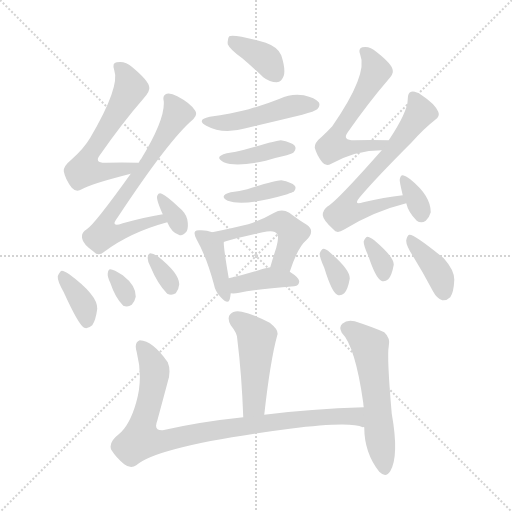
t = 0.00 s
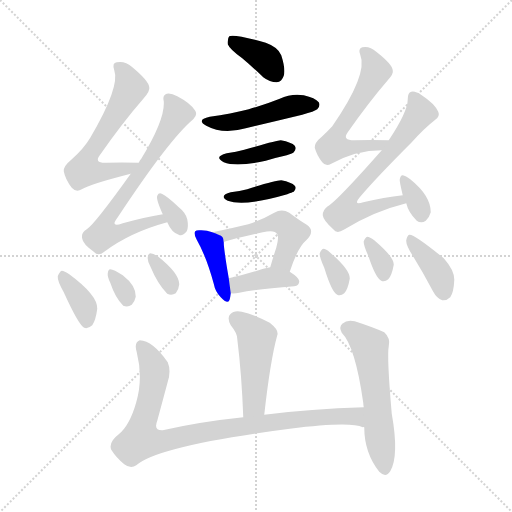
t = 2.74 s
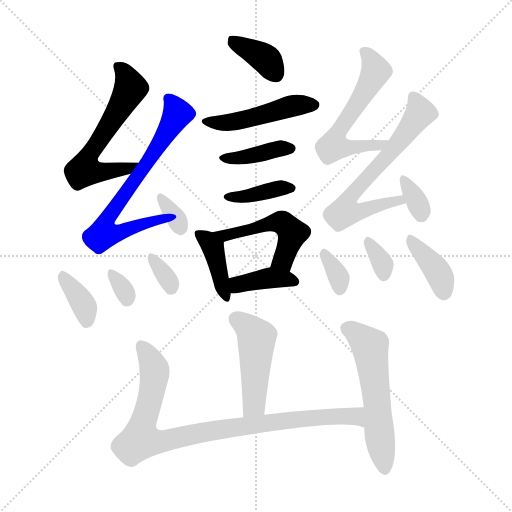
t = 5.48 s
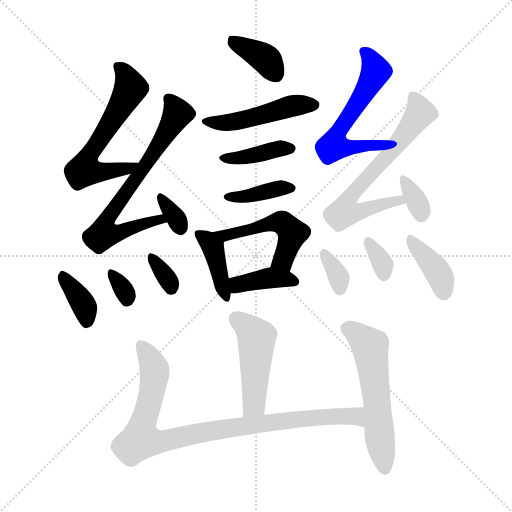
t = 8.22 s
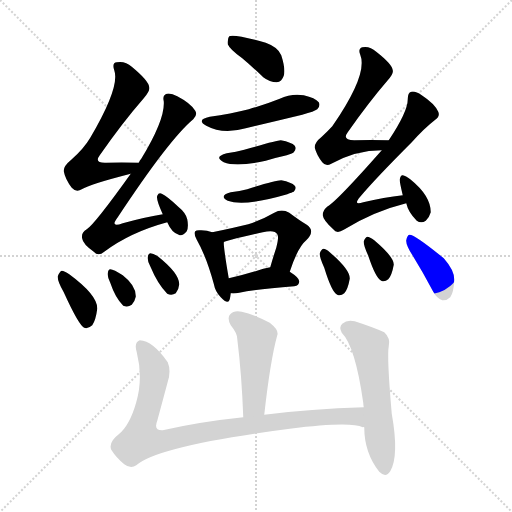
t = 10.95 s
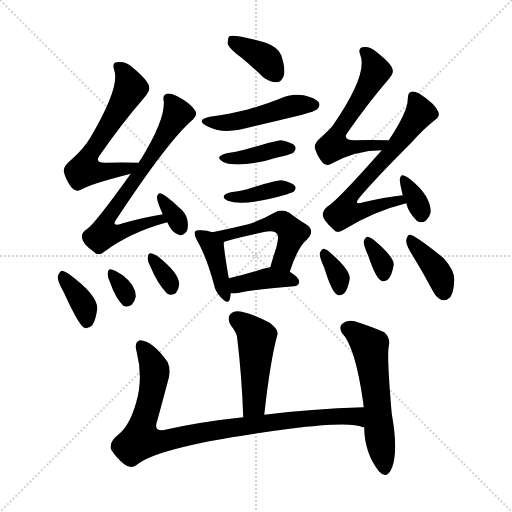
t = 13.69 s

The animated SVG that drew these frames (rendered in a browser with its animation timeline set to each time). Animation: 22 CSS @keyframes rules; one cycle of 13.69 s.

<svg version="1.1" viewBox="0 0 1024 1024" xmlns="http://www.w3.org/2000/svg">
  <g stroke="lightgray" stroke-dasharray="1,1" stroke-width="1" transform="scale(4, 4)">
    <line x1="0" y1="0" x2="256" y2="256"></line>
    <line x1="256" y1="0" x2="0" y2="256"></line>
    <line x1="128" y1="0" x2="128" y2="256"></line>
    <line x1="0" y1="128" x2="256" y2="128"></line>
  </g>
<g transform="scale(1, -1) translate(0, -900)">
   <style type="text/css">
    @keyframes keyframes0 {
      from {
       stroke: blue;
       stroke-dashoffset: 373;
       stroke-width: 128;
       }
       55% {
       animation-timing-function: step-end;
       stroke: blue;
       stroke-dashoffset: 0;
       stroke-width: 128;
       }
       to {
       stroke: black;
       stroke-width: 1024;
       }
       }
       #make-me-a-hanzi-animation-0 {
         animation: keyframes0 0.553548s both;
         animation-delay: 0.000000s;
         animation-timing-function: linear;
       }
    @keyframes keyframes1 {
      from {
       stroke: blue;
       stroke-dashoffset: 475;
       stroke-width: 128;
       }
       61% {
       animation-timing-function: step-end;
       stroke: blue;
       stroke-dashoffset: 0;
       stroke-width: 128;
       }
       to {
       stroke: black;
       stroke-width: 1024;
       }
       }
       #make-me-a-hanzi-animation-1 {
         animation: keyframes1 0.636556s both;
         animation-delay: 0.553548s;
         animation-timing-function: linear;
       }
    @keyframes keyframes2 {
      from {
       stroke: blue;
       stroke-dashoffset: 389;
       stroke-width: 128;
       }
       56% {
       animation-timing-function: step-end;
       stroke: blue;
       stroke-dashoffset: 0;
       stroke-width: 128;
       }
       to {
       stroke: black;
       stroke-width: 1024;
       }
       }
       #make-me-a-hanzi-animation-2 {
         animation: keyframes2 0.566569s both;
         animation-delay: 1.190104s;
         animation-timing-function: linear;
       }
    @keyframes keyframes3 {
      from {
       stroke: blue;
       stroke-dashoffset: 381;
       stroke-width: 128;
       }
       55% {
       animation-timing-function: step-end;
       stroke: blue;
       stroke-dashoffset: 0;
       stroke-width: 128;
       }
       to {
       stroke: black;
       stroke-width: 1024;
       }
       }
       #make-me-a-hanzi-animation-3 {
         animation: keyframes3 0.560059s both;
         animation-delay: 1.756673s;
         animation-timing-function: linear;
       }
    @keyframes keyframes4 {
      from {
       stroke: blue;
       stroke-dashoffset: 398;
       stroke-width: 128;
       }
       56% {
       animation-timing-function: step-end;
       stroke: blue;
       stroke-dashoffset: 0;
       stroke-width: 128;
       }
       to {
       stroke: black;
       stroke-width: 1024;
       }
       }
       #make-me-a-hanzi-animation-4 {
         animation: keyframes4 0.573893s both;
         animation-delay: 2.316732s;
         animation-timing-function: linear;
       }
    @keyframes keyframes5 {
      from {
       stroke: blue;
       stroke-dashoffset: 495;
       stroke-width: 128;
       }
       62% {
       animation-timing-function: step-end;
       stroke: blue;
       stroke-dashoffset: 0;
       stroke-width: 128;
       }
       to {
       stroke: black;
       stroke-width: 1024;
       }
       }
       #make-me-a-hanzi-animation-5 {
         animation: keyframes5 0.652832s both;
         animation-delay: 2.890625s;
         animation-timing-function: linear;
       }
    @keyframes keyframes6 {
      from {
       stroke: blue;
       stroke-dashoffset: 384;
       stroke-width: 128;
       }
       56% {
       animation-timing-function: step-end;
       stroke: blue;
       stroke-dashoffset: 0;
       stroke-width: 128;
       }
       to {
       stroke: black;
       stroke-width: 1024;
       }
       }
       #make-me-a-hanzi-animation-6 {
         animation: keyframes6 0.562500s both;
         animation-delay: 3.543457s;
         animation-timing-function: linear;
       }
    @keyframes keyframes7 {
      from {
       stroke: blue;
       stroke-dashoffset: 602;
       stroke-width: 128;
       }
       66% {
       animation-timing-function: step-end;
       stroke: blue;
       stroke-dashoffset: 0;
       stroke-width: 128;
       }
       to {
       stroke: black;
       stroke-width: 1024;
       }
       }
       #make-me-a-hanzi-animation-7 {
         animation: keyframes7 0.739909s both;
         animation-delay: 4.105957s;
         animation-timing-function: linear;
       }
    @keyframes keyframes8 {
      from {
       stroke: blue;
       stroke-dashoffset: 679;
       stroke-width: 128;
       }
       69% {
       animation-timing-function: step-end;
       stroke: blue;
       stroke-dashoffset: 0;
       stroke-width: 128;
       }
       to {
       stroke: black;
       stroke-width: 1024;
       }
       }
       #make-me-a-hanzi-animation-8 {
         animation: keyframes8 0.802572s both;
         animation-delay: 4.845866s;
         animation-timing-function: linear;
       }
    @keyframes keyframes9 {
      from {
       stroke: blue;
       stroke-dashoffset: 330;
       stroke-width: 128;
       }
       52% {
       animation-timing-function: step-end;
       stroke: blue;
       stroke-dashoffset: 0;
       stroke-width: 128;
       }
       to {
       stroke: black;
       stroke-width: 1024;
       }
       }
       #make-me-a-hanzi-animation-9 {
         animation: keyframes9 0.518555s both;
         animation-delay: 5.648438s;
         animation-timing-function: linear;
       }
    @keyframes keyframes10 {
      from {
       stroke: blue;
       stroke-dashoffset: 366;
       stroke-width: 128;
       }
       54% {
       animation-timing-function: step-end;
       stroke: blue;
       stroke-dashoffset: 0;
       stroke-width: 128;
       }
       to {
       stroke: black;
       stroke-width: 1024;
       }
       }
       #make-me-a-hanzi-animation-10 {
         animation: keyframes10 0.547852s both;
         animation-delay: 6.166992s;
         animation-timing-function: linear;
       }
    @keyframes keyframes11 {
      from {
       stroke: blue;
       stroke-dashoffset: 316;
       stroke-width: 128;
       }
       51% {
       animation-timing-function: step-end;
       stroke: blue;
       stroke-dashoffset: 0;
       stroke-width: 128;
       }
       to {
       stroke: black;
       stroke-width: 1024;
       }
       }
       #make-me-a-hanzi-animation-11 {
         animation: keyframes11 0.507161s both;
         animation-delay: 6.714844s;
         animation-timing-function: linear;
       }
    @keyframes keyframes12 {
      from {
       stroke: blue;
       stroke-dashoffset: 331;
       stroke-width: 128;
       }
       52% {
       animation-timing-function: step-end;
       stroke: blue;
       stroke-dashoffset: 0;
       stroke-width: 128;
       }
       to {
       stroke: black;
       stroke-width: 1024;
       }
       }
       #make-me-a-hanzi-animation-12 {
         animation: keyframes12 0.519368s both;
         animation-delay: 7.222005s;
         animation-timing-function: linear;
       }
    @keyframes keyframes13 {
      from {
       stroke: blue;
       stroke-dashoffset: 577;
       stroke-width: 128;
       }
       65% {
       animation-timing-function: step-end;
       stroke: blue;
       stroke-dashoffset: 0;
       stroke-width: 128;
       }
       to {
       stroke: black;
       stroke-width: 1024;
       }
       }
       #make-me-a-hanzi-animation-13 {
         animation: keyframes13 0.719564s both;
         animation-delay: 7.741374s;
         animation-timing-function: linear;
       }
    @keyframes keyframes14 {
      from {
       stroke: blue;
       stroke-dashoffset: 644;
       stroke-width: 128;
       }
       68% {
       animation-timing-function: step-end;
       stroke: blue;
       stroke-dashoffset: 0;
       stroke-width: 128;
       }
       to {
       stroke: black;
       stroke-width: 1024;
       }
       }
       #make-me-a-hanzi-animation-14 {
         animation: keyframes14 0.774089s both;
         animation-delay: 8.460938s;
         animation-timing-function: linear;
       }
    @keyframes keyframes15 {
      from {
       stroke: blue;
       stroke-dashoffset: 337;
       stroke-width: 128;
       }
       52% {
       animation-timing-function: step-end;
       stroke: blue;
       stroke-dashoffset: 0;
       stroke-width: 128;
       }
       to {
       stroke: black;
       stroke-width: 1024;
       }
       }
       #make-me-a-hanzi-animation-15 {
         animation: keyframes15 0.524251s both;
         animation-delay: 9.235026s;
         animation-timing-function: linear;
       }
    @keyframes keyframes16 {
      from {
       stroke: blue;
       stroke-dashoffset: 334;
       stroke-width: 128;
       }
       52% {
       animation-timing-function: step-end;
       stroke: blue;
       stroke-dashoffset: 0;
       stroke-width: 128;
       }
       to {
       stroke: black;
       stroke-width: 1024;
       }
       }
       #make-me-a-hanzi-animation-16 {
         animation: keyframes16 0.521810s both;
         animation-delay: 9.759277s;
         animation-timing-function: linear;
       }
    @keyframes keyframes17 {
      from {
       stroke: blue;
       stroke-dashoffset: 330;
       stroke-width: 128;
       }
       52% {
       animation-timing-function: step-end;
       stroke: blue;
       stroke-dashoffset: 0;
       stroke-width: 128;
       }
       to {
       stroke: black;
       stroke-width: 1024;
       }
       }
       #make-me-a-hanzi-animation-17 {
         animation: keyframes17 0.518555s both;
         animation-delay: 10.281087s;
         animation-timing-function: linear;
       }
    @keyframes keyframes18 {
      from {
       stroke: blue;
       stroke-dashoffset: 386;
       stroke-width: 128;
       }
       56% {
       animation-timing-function: step-end;
       stroke: blue;
       stroke-dashoffset: 0;
       stroke-width: 128;
       }
       to {
       stroke: black;
       stroke-width: 1024;
       }
       }
       #make-me-a-hanzi-animation-18 {
         animation: keyframes18 0.564128s both;
         animation-delay: 10.799642s;
         animation-timing-function: linear;
       }
    @keyframes keyframes19 {
      from {
       stroke: blue;
       stroke-dashoffset: 469;
       stroke-width: 128;
       }
       60% {
       animation-timing-function: step-end;
       stroke: blue;
       stroke-dashoffset: 0;
       stroke-width: 128;
       }
       to {
       stroke: black;
       stroke-width: 1024;
       }
       }
       #make-me-a-hanzi-animation-19 {
         animation: keyframes19 0.631673s both;
         animation-delay: 11.363770s;
         animation-timing-function: linear;
       }
    @keyframes keyframes20 {
      from {
       stroke: blue;
       stroke-dashoffset: 910;
       stroke-width: 128;
       }
       75% {
       animation-timing-function: step-end;
       stroke: blue;
       stroke-dashoffset: 0;
       stroke-width: 128;
       }
       to {
       stroke: black;
       stroke-width: 1024;
       }
       }
       #make-me-a-hanzi-animation-20 {
         animation: keyframes20 0.990560s both;
         animation-delay: 11.995443s;
         animation-timing-function: linear;
       }
    @keyframes keyframes21 {
      from {
       stroke: blue;
       stroke-dashoffset: 560;
       stroke-width: 128;
       }
       65% {
       animation-timing-function: step-end;
       stroke: blue;
       stroke-dashoffset: 0;
       stroke-width: 128;
       }
       to {
       stroke: black;
       stroke-width: 1024;
       }
       }
       #make-me-a-hanzi-animation-21 {
         animation: keyframes21 0.705729s both;
         animation-delay: 12.986003s;
         animation-timing-function: linear;
       }
</style>
<path d="M 484.5 783.5 Q 503.5 767.5 526.5 745.5 Q 539.5 735.5 553.5 735.5 Q 563.5 736.5 567.5 748.5 Q 571.5 761.5 562.5 789.5 Q 556.5 805.5 531.5 814.5 Q 467.5 832.5 458.5 827.5 Q 454.5 823.5 455.5 811.5 Q 459.5 801.5 484.5 783.5 Z" fill="lightgray"></path> 
<path d="M 419.5 666.5 Q 391.5 660.5 412.5 648.5 Q 445.5 630.5 491.5 643.5 Q 546.5 656.5 604.5 670.5 Q 629.5 677.5 634.5 681.5 Q 641.5 688.5 637.5 695.5 Q 630.5 704.5 607.5 709.5 Q 582.5 713.5 559.5 702.5 Q 529.5 690.5 497.5 681.5 Q 461.5 672.5 419.5 666.5 Z" fill="lightgray"></path> 
<path d="M 453.5 593.5 Q 426.5 586.5 447.5 575.5 Q 472.5 565.5 531.5 578.5 Q 550.5 584.5 573.5 589.5 Q 586.5 593.5 587.5 595.5 Q 593.5 602.5 589.5 608.5 Q 583.5 615.5 561.5 619.5 Q 554.5 619.5 488.5 600.5 Q 472.5 596.5 453.5 593.5 Z" fill="lightgray"></path> 
<path d="M 461.5 515.5 Q 436.5 508.5 455.5 498.5 Q 488.5 486.5 574.5 511.5 Q 584.5 515.5 587.5 516.5 Q 593.5 523.5 589.5 528.5 Q 583.5 535.5 562.5 539.5 Q 550.5 539.5 494.5 521.5 Q 479.5 517.5 461.5 515.5 Z" fill="lightgray"></path> 
<path d="M 424.5 435.5 Q 414.5 439.5 402.5 439.5 Q 392.5 440.5 390.5 437.5 Q 386.5 433.5 393.5 420.5 Q 412.5 387.5 427.5 332.5 Q 430.5 316.5 441.5 305.5 Q 456.5 289.5 459.5 301.5 Q 460.5 305.5 461.5 313.5 L 457.5 343.5 Q 447.5 401.5 447.5 415.5 C 446.5 427.5 446.5 427.5 424.5 435.5 Z" fill="lightgray"></path> 
<path d="M 579.5 356.5 Q 595.5 405.5 612.5 419.5 Q 631.5 438.5 613.5 450.5 Q 598.5 459.5 578.5 474.5 Q 563.5 483.5 548.5 474.5 Q 526.5 461.5 496.5 451.5 Q 468.5 444.5 424.5 435.5 C 395.5 429.5 419.5 404.5 447.5 415.5 Q 448.5 418.5 525.5 435.5 Q 549.5 441.5 554.5 431.5 Q 558.5 427.5 552.5 404.5 Q 546.5 386.5 540.5 365.5 C 532.5 336.5 569.5 328.5 579.5 356.5 Z" fill="lightgray"></path> 
<path d="M 461.5 313.5 Q 468.5 312.5 478.5 314.5 Q 512.5 321.5 588.5 327.5 Q 598.5 328.5 598.5 337.5 Q 598.5 344.5 579.5 356.5 C 560.5 368.5 560.5 368.5 540.5 365.5 Q 533.5 364.5 526.5 362.5 Q 489.5 350.5 457.5 343.5 C 428.5 336.5 431.5 315.5 461.5 313.5 Z" fill="lightgray"></path> 
<path d="M 277.5 574.5 Q 241.5 575.5 212.5 574.5 Q 187.5 573.5 199.5 589.5 Q 245.5 655.5 287.5 703.5 Q 300.5 718.5 298.5 725.5 Q 297.5 738.5 263.5 766.5 Q 250.5 778.5 233.5 775.5 Q 223.5 774.5 228.5 759.5 Q 240.5 726.5 180.5 624.5 Q 167.5 602.5 142.5 580.5 Q 126.5 567.5 127.5 557.5 Q 130.5 541.5 143.5 524.5 Q 152.5 514.5 163.5 521.5 Q 179.5 531.5 261.5 552.5 C 290.5 560.5 307.5 573.5 277.5 574.5 Z" fill="lightgray"></path> 
<path d="M 325.5 471.5 Q 288.5 465.5 245.5 453.5 Q 218.5 443.5 235.5 465.5 Q 338.5 621.5 386.5 661.5 Q 395.5 670.5 390.5 678.5 Q 381.5 693.5 354.5 707.5 Q 341.5 714.5 333.5 712.5 Q 324.5 709.5 327.5 697.5 Q 330.5 661.5 282.5 582.5 Q 279.5 579.5 277.5 574.5 L 261.5 552.5 Q 188.5 450.5 173.5 441.5 Q 161.5 434.5 164.5 422.5 Q 165.5 412.5 187.5 396.5 Q 196.5 386.5 208.5 396.5 Q 260.5 435.5 334.5 455.5 C 363.5 463.5 355.5 476.5 325.5 471.5 Z" fill="lightgray"></path> 
<path d="M 334.5 455.5 Q 343.5 434.5 357.5 430.5 Q 364.5 426.5 373.5 437.5 Q 377.5 446.5 374.5 461.5 Q 371.5 474.5 356.5 486.5 Q 334.5 507.5 323.5 512.5 Q 317.5 515.5 314.5 508.5 Q 311.5 502.5 325.5 471.5 L 334.5 455.5 Z" fill="lightgray"></path> 
<path d="M 127.5 315.5 Q 157.5 249.5 168.5 244.5 Q 175.5 241.5 184.5 249.5 Q 191.5 259.5 194.5 282.5 Q 195.5 309.5 138.5 351.5 Q 128.5 358.5 123.5 358.5 Q 119.5 357.5 115.5 347.5 Q 114.5 338.5 127.5 315.5 Z" fill="lightgray"></path> 
<path d="M 220.5 334.5 Q 230.5 304.5 246.5 288.5 Q 255.5 284.5 263.5 290.5 Q 269.5 296.5 271.5 306.5 Q 272.5 328.5 245.5 349.5 Q 227.5 361.5 220.5 361.5 Q 216.5 361.5 215.5 353.5 Q 214.5 346.5 220.5 334.5 Z" fill="lightgray"></path> 
<path d="M 300.5 367.5 Q 315.5 331.5 334.5 312.5 Q 343.5 308.5 351.5 313.5 Q 357.5 320.5 358.5 331.5 Q 358.5 353.5 315.5 387.5 Q 306.5 393.5 300.5 393.5 Q 296.5 393.5 295.5 385.5 Q 294.5 378.5 300.5 367.5 Z" fill="lightgray"></path> 
<path d="M 777.5 619.5 Q 740.5 620.5 708.5 619.5 Q 683.5 619.5 695.5 635.5 Q 737.5 695.5 775.5 739.5 Q 787.5 752.5 785.5 759.5 Q 784.5 771.5 752.5 796.5 Q 739.5 808.5 724.5 805.5 Q 715.5 802.5 720.5 790.5 Q 736.5 751.5 664.5 647.5 Q 655.5 637.5 643.5 626.5 Q 628.5 614.5 629.5 604.5 Q 633.5 589.5 644.5 575.5 Q 651.5 566.5 662.5 572.5 Q 711.5 599.5 763.5 599.5 C 793.5 600.5 807.5 618.5 777.5 619.5 Z" fill="lightgray"></path> 
<path d="M 805.5 509.5 Q 768.5 505.5 726.5 495.5 Q 705.5 488.5 719.5 505.5 Q 750.5 542.5 823.5 615.5 Q 848.5 643.5 870.5 660.5 Q 880.5 667.5 876.5 676.5 Q 869.5 692.5 843.5 709.5 Q 830.5 718.5 822.5 716.5 Q 815.5 715.5 815.5 701.5 Q 815.5 676.5 777.5 619.5 L 763.5 599.5 Q 673.5 497.5 655.5 487.5 Q 645.5 480.5 645.5 469.5 Q 646.5 459.5 666.5 441.5 Q 673.5 431.5 687.5 440.5 Q 747.5 477.5 812.5 493.5 C 841.5 501.5 835.5 513.5 805.5 509.5 Z" fill="lightgray"></path> 
<path d="M 812.5 493.5 Q 816.5 475.5 833.5 458.5 Q 842.5 452.5 851.5 458.5 Q 858.5 464.5 861.5 475.5 Q 861.5 508.5 820.5 541.5 Q 811.5 548.5 805.5 549.5 Q 801.5 550.5 799.5 541.5 Q 798.5 538.5 805.5 509.5 L 812.5 493.5 Z" fill="lightgray"></path> 
<path d="M 648.5 364.5 Q 663.5 315.5 674.5 310.5 Q 681.5 307.5 688.5 313.5 Q 695.5 320.5 699.5 342.5 Q 700.5 360.5 659.5 395.5 Q 652.5 402.5 646.5 402.5 Q 642.5 401.5 639.5 393.5 Q 638.5 386.5 648.5 364.5 Z" fill="lightgray"></path> 
<path d="M 736.5 388.5 Q 751.5 343.5 762.5 338.5 Q 769.5 335.5 776.5 341.5 Q 783.5 348.5 787.5 370.5 Q 788.5 385.5 748.5 419.5 Q 739.5 426.5 734.5 426.5 Q 730.5 425.5 727.5 417.5 Q 726.5 410.5 736.5 388.5 Z" fill="lightgray"></path> 
<path d="M 825.5 388.5 Q 846.5 354.5 866.5 316.5 Q 873.5 303.5 884.5 299.5 Q 893.5 298.5 900.5 305.5 Q 907.5 315.5 908.5 339.5 Q 909.5 358.5 887.5 383.5 Q 827.5 432.5 818.5 430.5 Q 814.5 429.5 812.5 419.5 Q 811.5 410.5 825.5 388.5 Z" fill="lightgray"></path> 
<path d="M 528.5 70.5 Q 540.5 178.5 554.5 229.5 Q 558.5 239.5 539.5 254.5 Q 505.5 272.5 483.5 276.5 Q 467.5 279.5 460.5 271.5 Q 453.5 264.5 461.5 249.5 Q 474.5 233.5 474.5 222.5 Q 483.5 149.5 486.5 65.5 C 487.5 35.5 525.5 40.5 528.5 70.5 Z" fill="lightgray"></path> 
<path d="M 727.5 85.5 Q 621.5 82.5 528.5 70.5 L 486.5 65.5 Q 399.5 56.5 325.5 39.5 Q 306.5 38.5 314.5 58.5 Q 324.5 95.5 335.5 136.5 Q 342.5 158.5 335.5 175.5 Q 305.5 218.5 279.5 219.5 Q 267.5 215.5 273.5 195.5 Q 286.5 143.5 272.5 95.5 Q 259.5 49.5 237.5 31.5 Q 216.5 15.5 222.5 0.5 Q 232.5 -15.5 248.5 -28.5 Q 261.5 -38.5 272.5 -30.5 Q 315.5 8.5 579.5 42.5 Q 700.5 57.5 725.5 45.5 Q 726.5 46.5 728.5 45.5 C 757.5 39.5 757.5 86.5 727.5 85.5 Z" fill="lightgray"></path> 
<path d="M 728.5 45.5 Q 728.5 -5.5 758.5 -43.5 Q 771.5 -56.5 780.5 -42.5 Q 798.5 -11.5 783.5 72.5 Q 773.5 186.5 777.5 207.5 Q 781.5 223.5 768.5 235.5 Q 746.5 245.5 709.5 257.5 Q 694.5 261.5 684.5 252.5 Q 677.5 246.5 683.5 234.5 Q 710.5 207.5 726.5 94.5 Q 726.5 91.5 727.5 85.5 L 728.5 45.5 Z" fill="lightgray"></path> 
      <clipPath id="make-me-a-hanzi-clip-0">
      <path d="M 484.5 783.5 Q 503.5 767.5 526.5 745.5 Q 539.5 735.5 553.5 735.5 Q 563.5 736.5 567.5 748.5 Q 571.5 761.5 562.5 789.5 Q 556.5 805.5 531.5 814.5 Q 467.5 832.5 458.5 827.5 Q 454.5 823.5 455.5 811.5 Q 459.5 801.5 484.5 783.5 Z" fill="lightgray"></path>
      </clipPath>
      <path clip-path="url(#make-me-a-hanzi-clip-0)" d="M 462.5 822.5 L 534.5 779.5 L 551.5 751.5 " fill="none" id="make-me-a-hanzi-animation-0" stroke-dasharray="245 490" stroke-linecap="round"></path>

      <clipPath id="make-me-a-hanzi-clip-1">
      <path d="M 419.5 666.5 Q 391.5 660.5 412.5 648.5 Q 445.5 630.5 491.5 643.5 Q 546.5 656.5 604.5 670.5 Q 629.5 677.5 634.5 681.5 Q 641.5 688.5 637.5 695.5 Q 630.5 704.5 607.5 709.5 Q 582.5 713.5 559.5 702.5 Q 529.5 690.5 497.5 681.5 Q 461.5 672.5 419.5 666.5 Z" fill="lightgray"></path>
      </clipPath>
      <path clip-path="url(#make-me-a-hanzi-clip-1)" d="M 413.5 658.5 L 436.5 653.5 L 478.5 658.5 L 590.5 689.5 L 627.5 690.5 " fill="none" id="make-me-a-hanzi-animation-1" stroke-dasharray="347 694" stroke-linecap="round"></path>

      <clipPath id="make-me-a-hanzi-clip-2">
      <path d="M 453.5 593.5 Q 426.5 586.5 447.5 575.5 Q 472.5 565.5 531.5 578.5 Q 550.5 584.5 573.5 589.5 Q 586.5 593.5 587.5 595.5 Q 593.5 602.5 589.5 608.5 Q 583.5 615.5 561.5 619.5 Q 554.5 619.5 488.5 600.5 Q 472.5 596.5 453.5 593.5 Z" fill="lightgray"></path>
      </clipPath>
      <path clip-path="url(#make-me-a-hanzi-clip-2)" d="M 448.5 585.5 L 486.5 585.5 L 579.5 603.5 " fill="none" id="make-me-a-hanzi-animation-2" stroke-dasharray="261 522" stroke-linecap="round"></path>

      <clipPath id="make-me-a-hanzi-clip-3">
      <path d="M 461.5 515.5 Q 436.5 508.5 455.5 498.5 Q 488.5 486.5 574.5 511.5 Q 584.5 515.5 587.5 516.5 Q 593.5 523.5 589.5 528.5 Q 583.5 535.5 562.5 539.5 Q 550.5 539.5 494.5 521.5 Q 479.5 517.5 461.5 515.5 Z" fill="lightgray"></path>
      </clipPath>
      <path clip-path="url(#make-me-a-hanzi-clip-3)" d="M 456.5 507.5 L 492.5 507.5 L 567.5 525.5 L 579.5 523.5 " fill="none" id="make-me-a-hanzi-animation-3" stroke-dasharray="253 506" stroke-linecap="round"></path>

      <clipPath id="make-me-a-hanzi-clip-4">
      <path d="M 424.5 435.5 Q 414.5 439.5 402.5 439.5 Q 392.5 440.5 390.5 437.5 Q 386.5 433.5 393.5 420.5 Q 412.5 387.5 427.5 332.5 Q 430.5 316.5 441.5 305.5 Q 456.5 289.5 459.5 301.5 Q 460.5 305.5 461.5 313.5 L 457.5 343.5 Q 447.5 401.5 447.5 415.5 C 446.5 427.5 446.5 427.5 424.5 435.5 Z" fill="lightgray"></path>
      </clipPath>
      <path clip-path="url(#make-me-a-hanzi-clip-4)" d="M 397.5 432.5 L 425.5 405.5 L 450.5 305.5 " fill="none" id="make-me-a-hanzi-animation-4" stroke-dasharray="270 540" stroke-linecap="round"></path>

      <clipPath id="make-me-a-hanzi-clip-5">
      <path d="M 579.5 356.5 Q 595.5 405.5 612.5 419.5 Q 631.5 438.5 613.5 450.5 Q 598.5 459.5 578.5 474.5 Q 563.5 483.5 548.5 474.5 Q 526.5 461.5 496.5 451.5 Q 468.5 444.5 424.5 435.5 C 395.5 429.5 419.5 404.5 447.5 415.5 Q 448.5 418.5 525.5 435.5 Q 549.5 441.5 554.5 431.5 Q 558.5 427.5 552.5 404.5 Q 546.5 386.5 540.5 365.5 C 532.5 336.5 569.5 328.5 579.5 356.5 Z" fill="lightgray"></path>
      </clipPath>
      <path clip-path="url(#make-me-a-hanzi-clip-5)" d="M 433.5 434.5 L 447.5 428.5 L 564.5 454.5 L 581.5 438.5 L 581.5 421.5 L 564.5 379.5 L 548.5 370.5 " fill="none" id="make-me-a-hanzi-animation-5" stroke-dasharray="367 734" stroke-linecap="round"></path>

      <clipPath id="make-me-a-hanzi-clip-6">
      <path d="M 461.5 313.5 Q 468.5 312.5 478.5 314.5 Q 512.5 321.5 588.5 327.5 Q 598.5 328.5 598.5 337.5 Q 598.5 344.5 579.5 356.5 C 560.5 368.5 560.5 368.5 540.5 365.5 Q 533.5 364.5 526.5 362.5 Q 489.5 350.5 457.5 343.5 C 428.5 336.5 431.5 315.5 461.5 313.5 Z" fill="lightgray"></path>
      </clipPath>
      <path clip-path="url(#make-me-a-hanzi-clip-6)" d="M 465.5 321.5 L 480.5 332.5 L 542.5 344.5 L 588.5 337.5 " fill="none" id="make-me-a-hanzi-animation-6" stroke-dasharray="256 512" stroke-linecap="round"></path>

      <clipPath id="make-me-a-hanzi-clip-7">
      <path d="M 277.5 574.5 Q 241.5 575.5 212.5 574.5 Q 187.5 573.5 199.5 589.5 Q 245.5 655.5 287.5 703.5 Q 300.5 718.5 298.5 725.5 Q 297.5 738.5 263.5 766.5 Q 250.5 778.5 233.5 775.5 Q 223.5 774.5 228.5 759.5 Q 240.5 726.5 180.5 624.5 Q 167.5 602.5 142.5 580.5 Q 126.5 567.5 127.5 557.5 Q 130.5 541.5 143.5 524.5 Q 152.5 514.5 163.5 521.5 Q 179.5 531.5 261.5 552.5 C 290.5 560.5 307.5 573.5 277.5 574.5 Z" fill="lightgray"></path>
      </clipPath>
      <path clip-path="url(#make-me-a-hanzi-clip-7)" d="M 235.5 766.5 L 248.5 756.5 L 261.5 724.5 L 182.5 597.5 L 168.5 559.5 L 247.5 559.5 L 270.5 571.5 " fill="none" id="make-me-a-hanzi-animation-7" stroke-dasharray="474 948" stroke-linecap="round"></path>

      <clipPath id="make-me-a-hanzi-clip-8">
      <path d="M 325.5 471.5 Q 288.5 465.5 245.5 453.5 Q 218.5 443.5 235.5 465.5 Q 338.5 621.5 386.5 661.5 Q 395.5 670.5 390.5 678.5 Q 381.5 693.5 354.5 707.5 Q 341.5 714.5 333.5 712.5 Q 324.5 709.5 327.5 697.5 Q 330.5 661.5 282.5 582.5 Q 279.5 579.5 277.5 574.5 L 261.5 552.5 Q 188.5 450.5 173.5 441.5 Q 161.5 434.5 164.5 422.5 Q 165.5 412.5 187.5 396.5 Q 196.5 386.5 208.5 396.5 Q 260.5 435.5 334.5 455.5 C 363.5 463.5 355.5 476.5 325.5 471.5 Z" fill="lightgray"></path>
      </clipPath>
      <path clip-path="url(#make-me-a-hanzi-clip-8)" d="M 337.5 702.5 L 355.5 672.5 L 308.5 594.5 L 224.5 478.5 L 215.5 445.5 L 227.5 436.5 L 245.5 436.5 L 319.5 461.5 L 325.5 455.5 " fill="none" id="make-me-a-hanzi-animation-8" stroke-dasharray="551 1102" stroke-linecap="round"></path>

      <clipPath id="make-me-a-hanzi-clip-9">
      <path d="M 334.5 455.5 Q 343.5 434.5 357.5 430.5 Q 364.5 426.5 373.5 437.5 Q 377.5 446.5 374.5 461.5 Q 371.5 474.5 356.5 486.5 Q 334.5 507.5 323.5 512.5 Q 317.5 515.5 314.5 508.5 Q 311.5 502.5 325.5 471.5 L 334.5 455.5 Z" fill="lightgray"></path>
      </clipPath>
      <path clip-path="url(#make-me-a-hanzi-clip-9)" d="M 321.5 504.5 L 361.5 442.5 " fill="none" id="make-me-a-hanzi-animation-9" stroke-dasharray="202 404" stroke-linecap="round"></path>

      <clipPath id="make-me-a-hanzi-clip-10">
      <path d="M 127.5 315.5 Q 157.5 249.5 168.5 244.5 Q 175.5 241.5 184.5 249.5 Q 191.5 259.5 194.5 282.5 Q 195.5 309.5 138.5 351.5 Q 128.5 358.5 123.5 358.5 Q 119.5 357.5 115.5 347.5 Q 114.5 338.5 127.5 315.5 Z" fill="lightgray"></path>
      </clipPath>
      <path clip-path="url(#make-me-a-hanzi-clip-10)" d="M 124.5 349.5 L 168.5 287.5 L 172.5 253.5 " fill="none" id="make-me-a-hanzi-animation-10" stroke-dasharray="238 476" stroke-linecap="round"></path>

      <clipPath id="make-me-a-hanzi-clip-11">
      <path d="M 220.5 334.5 Q 230.5 304.5 246.5 288.5 Q 255.5 284.5 263.5 290.5 Q 269.5 296.5 271.5 306.5 Q 272.5 328.5 245.5 349.5 Q 227.5 361.5 220.5 361.5 Q 216.5 361.5 215.5 353.5 Q 214.5 346.5 220.5 334.5 Z" fill="lightgray"></path>
      </clipPath>
      <path clip-path="url(#make-me-a-hanzi-clip-11)" d="M 223.5 354.5 L 253.5 302.5 " fill="none" id="make-me-a-hanzi-animation-11" stroke-dasharray="188 376" stroke-linecap="round"></path>

      <clipPath id="make-me-a-hanzi-clip-12">
      <path d="M 300.5 367.5 Q 315.5 331.5 334.5 312.5 Q 343.5 308.5 351.5 313.5 Q 357.5 320.5 358.5 331.5 Q 358.5 353.5 315.5 387.5 Q 306.5 393.5 300.5 393.5 Q 296.5 393.5 295.5 385.5 Q 294.5 378.5 300.5 367.5 Z" fill="lightgray"></path>
      </clipPath>
      <path clip-path="url(#make-me-a-hanzi-clip-12)" d="M 302.5 386.5 L 343.5 323.5 " fill="none" id="make-me-a-hanzi-animation-12" stroke-dasharray="203 406" stroke-linecap="round"></path>

      <clipPath id="make-me-a-hanzi-clip-13">
      <path d="M 777.5 619.5 Q 740.5 620.5 708.5 619.5 Q 683.5 619.5 695.5 635.5 Q 737.5 695.5 775.5 739.5 Q 787.5 752.5 785.5 759.5 Q 784.5 771.5 752.5 796.5 Q 739.5 808.5 724.5 805.5 Q 715.5 802.5 720.5 790.5 Q 736.5 751.5 664.5 647.5 Q 655.5 637.5 643.5 626.5 Q 628.5 614.5 629.5 604.5 Q 633.5 589.5 644.5 575.5 Q 651.5 566.5 662.5 572.5 Q 711.5 599.5 763.5 599.5 C 793.5 600.5 807.5 618.5 777.5 619.5 Z" fill="lightgray"></path>
      </clipPath>
      <path clip-path="url(#make-me-a-hanzi-clip-13)" d="M 731.5 795.5 L 751.5 757.5 L 683.5 649.5 L 667.5 608.5 L 709.5 604.5 L 759.5 609.5 L 770.5 617.5 " fill="none" id="make-me-a-hanzi-animation-13" stroke-dasharray="449 898" stroke-linecap="round"></path>

      <clipPath id="make-me-a-hanzi-clip-14">
      <path d="M 805.5 509.5 Q 768.5 505.5 726.5 495.5 Q 705.5 488.5 719.5 505.5 Q 750.5 542.5 823.5 615.5 Q 848.5 643.5 870.5 660.5 Q 880.5 667.5 876.5 676.5 Q 869.5 692.5 843.5 709.5 Q 830.5 718.5 822.5 716.5 Q 815.5 715.5 815.5 701.5 Q 815.5 676.5 777.5 619.5 L 763.5 599.5 Q 673.5 497.5 655.5 487.5 Q 645.5 480.5 645.5 469.5 Q 646.5 459.5 666.5 441.5 Q 673.5 431.5 687.5 440.5 Q 747.5 477.5 812.5 493.5 C 841.5 501.5 835.5 513.5 805.5 509.5 Z" fill="lightgray"></path>
      </clipPath>
      <path clip-path="url(#make-me-a-hanzi-clip-14)" d="M 826.5 706.5 L 838.5 670.5 L 779.5 591.5 L 707.5 516.5 L 697.5 482.5 L 728.5 479.5 L 798.5 499.5 L 804.5 494.5 " fill="none" id="make-me-a-hanzi-animation-14" stroke-dasharray="516 1032" stroke-linecap="round"></path>

      <clipPath id="make-me-a-hanzi-clip-15">
      <path d="M 812.5 493.5 Q 816.5 475.5 833.5 458.5 Q 842.5 452.5 851.5 458.5 Q 858.5 464.5 861.5 475.5 Q 861.5 508.5 820.5 541.5 Q 811.5 548.5 805.5 549.5 Q 801.5 550.5 799.5 541.5 Q 798.5 538.5 805.5 509.5 L 812.5 493.5 Z" fill="lightgray"></path>
      </clipPath>
      <path clip-path="url(#make-me-a-hanzi-clip-15)" d="M 806.5 542.5 L 827.5 509.5 L 842.5 470.5 " fill="none" id="make-me-a-hanzi-animation-15" stroke-dasharray="209 418" stroke-linecap="round"></path>

      <clipPath id="make-me-a-hanzi-clip-16">
      <path d="M 648.5 364.5 Q 663.5 315.5 674.5 310.5 Q 681.5 307.5 688.5 313.5 Q 695.5 320.5 699.5 342.5 Q 700.5 360.5 659.5 395.5 Q 652.5 402.5 646.5 402.5 Q 642.5 401.5 639.5 393.5 Q 638.5 386.5 648.5 364.5 Z" fill="lightgray"></path>
      </clipPath>
      <path clip-path="url(#make-me-a-hanzi-clip-16)" d="M 649.5 392.5 L 673.5 353.5 L 679.5 321.5 " fill="none" id="make-me-a-hanzi-animation-16" stroke-dasharray="206 412" stroke-linecap="round"></path>

      <clipPath id="make-me-a-hanzi-clip-17">
      <path d="M 736.5 388.5 Q 751.5 343.5 762.5 338.5 Q 769.5 335.5 776.5 341.5 Q 783.5 348.5 787.5 370.5 Q 788.5 385.5 748.5 419.5 Q 739.5 426.5 734.5 426.5 Q 730.5 425.5 727.5 417.5 Q 726.5 410.5 736.5 388.5 Z" fill="lightgray"></path>
      </clipPath>
      <path clip-path="url(#make-me-a-hanzi-clip-17)" d="M 738.5 416.5 L 764.5 373.5 L 767.5 349.5 " fill="none" id="make-me-a-hanzi-animation-17" stroke-dasharray="202 404" stroke-linecap="round"></path>

      <clipPath id="make-me-a-hanzi-clip-18">
      <path d="M 825.5 388.5 Q 846.5 354.5 866.5 316.5 Q 873.5 303.5 884.5 299.5 Q 893.5 298.5 900.5 305.5 Q 907.5 315.5 908.5 339.5 Q 909.5 358.5 887.5 383.5 Q 827.5 432.5 818.5 430.5 Q 814.5 429.5 812.5 419.5 Q 811.5 410.5 825.5 388.5 Z" fill="lightgray"></path>
      </clipPath>
      <path clip-path="url(#make-me-a-hanzi-clip-18)" d="M 819.5 422.5 L 872.5 360.5 L 887.5 314.5 " fill="none" id="make-me-a-hanzi-animation-18" stroke-dasharray="258 516" stroke-linecap="round"></path>

      <clipPath id="make-me-a-hanzi-clip-19">
      <path d="M 528.5 70.5 Q 540.5 178.5 554.5 229.5 Q 558.5 239.5 539.5 254.5 Q 505.5 272.5 483.5 276.5 Q 467.5 279.5 460.5 271.5 Q 453.5 264.5 461.5 249.5 Q 474.5 233.5 474.5 222.5 Q 483.5 149.5 486.5 65.5 C 487.5 35.5 525.5 40.5 528.5 70.5 Z" fill="lightgray"></path>
      </clipPath>
      <path clip-path="url(#make-me-a-hanzi-clip-19)" d="M 471.5 262.5 L 513.5 223.5 L 509.5 101.5 L 505.5 86.5 L 492.5 74.5 " fill="none" id="make-me-a-hanzi-animation-19" stroke-dasharray="341 682" stroke-linecap="round"></path>

      <clipPath id="make-me-a-hanzi-clip-20">
      <path d="M 727.5 85.5 Q 621.5 82.5 528.5 70.5 L 486.5 65.5 Q 399.5 56.5 325.5 39.5 Q 306.5 38.5 314.5 58.5 Q 324.5 95.5 335.5 136.5 Q 342.5 158.5 335.5 175.5 Q 305.5 218.5 279.5 219.5 Q 267.5 215.5 273.5 195.5 Q 286.5 143.5 272.5 95.5 Q 259.5 49.5 237.5 31.5 Q 216.5 15.5 222.5 0.5 Q 232.5 -15.5 248.5 -28.5 Q 261.5 -38.5 272.5 -30.5 Q 315.5 8.5 579.5 42.5 Q 700.5 57.5 725.5 45.5 Q 726.5 46.5 728.5 45.5 C 757.5 39.5 757.5 86.5 727.5 85.5 Z" fill="lightgray"></path>
      </clipPath>
      <path clip-path="url(#make-me-a-hanzi-clip-20)" d="M 282.5 208.5 L 301.5 181.5 L 309.5 157.5 L 305.5 122.5 L 282.5 42.5 L 280.5 22.5 L 290.5 18.5 L 316.5 16.5 L 420.5 38.5 L 641.5 66.5 L 703.5 68.5 L 727.5 52.5 " fill="none" id="make-me-a-hanzi-animation-20" stroke-dasharray="782 1564" stroke-linecap="round"></path>

      <clipPath id="make-me-a-hanzi-clip-21">
      <path d="M 728.5 45.5 Q 728.5 -5.5 758.5 -43.5 Q 771.5 -56.5 780.5 -42.5 Q 798.5 -11.5 783.5 72.5 Q 773.5 186.5 777.5 207.5 Q 781.5 223.5 768.5 235.5 Q 746.5 245.5 709.5 257.5 Q 694.5 261.5 684.5 252.5 Q 677.5 246.5 683.5 234.5 Q 710.5 207.5 726.5 94.5 Q 726.5 91.5 727.5 85.5 L 728.5 45.5 Z" fill="lightgray"></path>
      </clipPath>
      <path clip-path="url(#make-me-a-hanzi-clip-21)" d="M 694.5 242.5 L 725.5 222.5 L 741.5 199.5 L 769.5 -37.5 " fill="none" id="make-me-a-hanzi-animation-21" stroke-dasharray="432 864" stroke-linecap="round"></path>

</g>
</svg>
